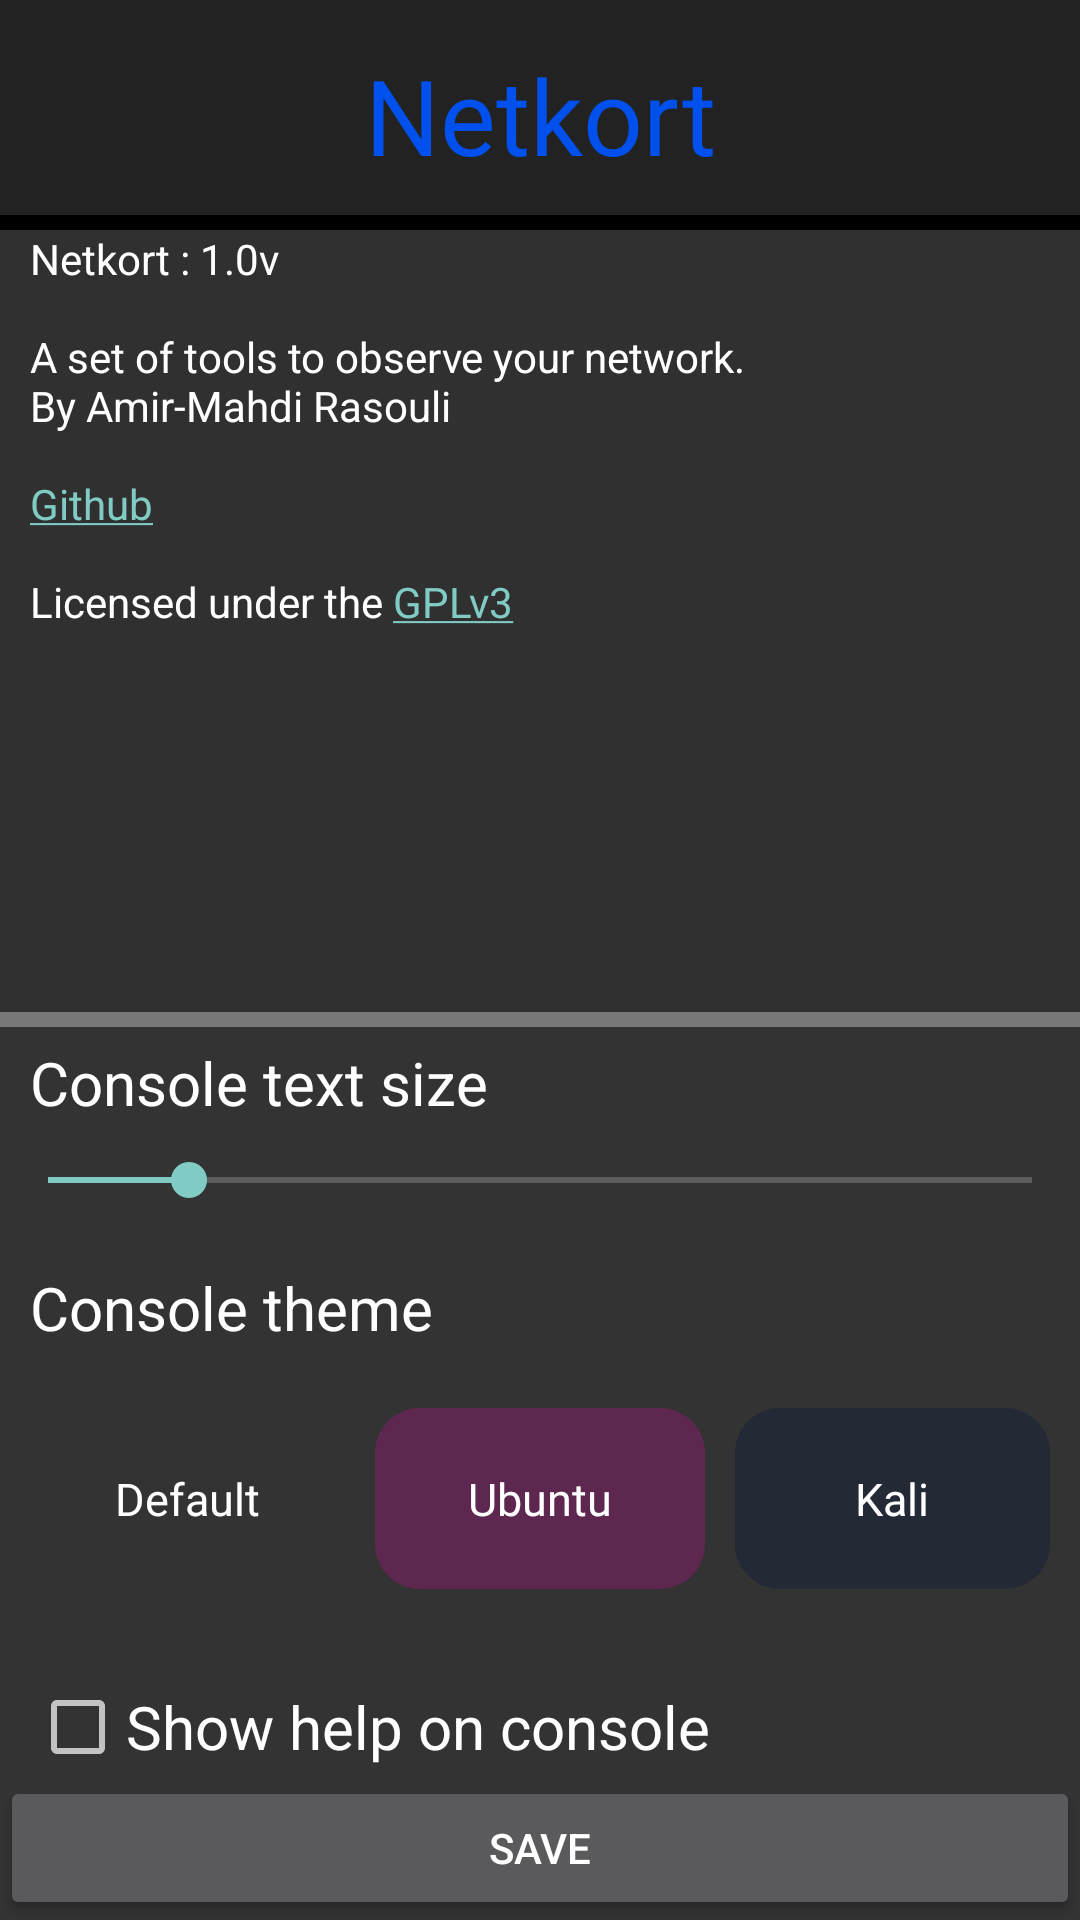

Reconstruct the res/layout file that produces this screen, plus the resources it refers to.
<!-- AndroidManifest.xml: activity theme Theme.AppCompat.NoActionBar -->
<!-- res/layout/activity_settings.xml -->
<?xml version="1.0" encoding="utf-8"?>
<LinearLayout xmlns:android="http://schemas.android.com/apk/res/android"
    xmlns:tools="http://schemas.android.com/tools"
    android:layout_width="match_parent"
    android:layout_height="match_parent"
    android:orientation="vertical"
    tools:context=".PingSingleActivity">

    <LinearLayout
        android:id="@+id/linearLayout"
        android:layout_width="match_parent"
        android:layout_height="wrap_content"
        android:background="@drawable/drop_shadow"
        android:padding="15dp">

        <TextView
            android:id="@+id/textView2"
            android:layout_width="match_parent"
            android:layout_height="wrap_content"
            android:fontFamily="@font/chopsic"
            android:gravity="center"
            android:text="@string/app_name_cap"
            android:textColor="@color/blue_500"
            android:textSize="35sp" />

    </LinearLayout>

    <ScrollView
        android:id="@+id/console"
        android:layout_width="match_parent"
        android:layout_height="match_parent"
        android:layout_weight="9"
        android:background="@drawable/console_bg" >

        <LinearLayout
            android:layout_width="match_parent"
            android:layout_height="wrap_content"
            android:orientation="vertical" >

            <TextView
                android:id="@+id/console_text"
                android:layout_width="match_parent"
                android:layout_height="wrap_content"
                android:layout_marginEnd="10dp"
                android:layout_marginStart="10dp"
                android:layout_marginBottom="10dp"
                android:textColor="@color/white"
                android:linksClickable="true"
                android:text="@string/about"
                android:textSize="14sp" />
        </LinearLayout>
    </ScrollView>

    <LinearLayout
        android:layout_width="match_parent"
        android:layout_height="match_parent"
        android:layout_weight="8"
        android:background="@drawable/console_tool_bg"
        android:orientation="vertical">

        <LinearLayout
            android:id="@+id/console_text_size"
            android:layout_width="match_parent"
            android:layout_height="wrap_content"
            android:orientation="vertical">

            <TextView
                android:layout_width="wrap_content"
                android:layout_height="wrap_content"
                android:layout_marginStart="10dp"
                android:layout_marginTop="10dp"
                android:text="@string/console_text_size"
                android:textColor="@color/white"
                android:textSize="20sp" />

            <SeekBar
                android:id="@+id/text_size"
                android:layout_width="match_parent"
                android:layout_height="wrap_content"
                android:layout_marginTop="10dp"
                android:max="7"
                android:progress="1" />

        </LinearLayout>

        <LinearLayout
            android:id="@+id/console_theme"
            android:layout_width="match_parent"
            android:layout_height="0dp"
            android:layout_weight="1"
            android:orientation="vertical"
            tools:ignore="NestedWeights">

            <TextView
                android:layout_width="wrap_content"
                android:layout_height="wrap_content"
                android:layout_marginStart="10dp"
                android:layout_marginTop="20dp"
                android:text="@string/console_theme"
                android:textColor="@color/white"
                android:textSize="20sp" />

            <LinearLayout
                android:layout_width="match_parent"
                android:layout_height="wrap_content"
                android:gravity="center"
                android:layout_marginTop="20dp"
                android:orientation="horizontal">

                <TextView
                    android:id="@+id/default_theme_btn"
                    android:layout_width="match_parent"
                    android:layout_height="wrap_content"
                    android:layout_weight="1"
                    android:clickable="true"
                    android:focusable="true"
                    android:background="@drawable/default_theme_btn"
                    android:foreground="@drawable/theme_btn_ripple"
                    android:paddingTop="20dp"
                    android:paddingBottom="20dp"
                    android:paddingStart="20dp"
                    android:paddingEnd="20dp"
                    android:layout_marginStart="10dp"
                    android:layout_marginEnd="5dp"
                    android:gravity="center"
                    android:text="@string/theme_default"
                    android:textSize="15sp"
                    android:textColor="@color/white" />

                <TextView
                    android:id="@+id/ubuntu_theme_btn"
                    android:layout_width="match_parent"
                    android:layout_height="wrap_content"
                    android:layout_weight="1"
                    android:clickable="true"
                    android:focusable="true"
                    android:background="@drawable/ubuntu_theme_btn"
                    android:foreground="@drawable/theme_btn_ripple"
                    android:paddingTop="20dp"
                    android:paddingBottom="20dp"
                    android:paddingStart="10dp"
                    android:paddingEnd="10dp"
                    android:layout_marginStart="5dp"
                    android:layout_marginEnd="5dp"
                    android:gravity="center"
                    android:text="@string/theme_ubuntu"
                    android:fontFamily="@font/ubuntu"
                    android:textSize="15sp"
                    android:textColor="@color/white" />

                <TextView
                    android:id="@+id/kali_theme_btn"
                    android:layout_width="match_parent"
                    android:layout_height="wrap_content"
                    android:layout_weight="1"
                    android:clickable="true"
                    android:focusable="true"
                    android:background="@drawable/kali_theme_btn"
                    android:foreground="@drawable/theme_btn_ripple"
                    android:paddingTop="20dp"
                    android:paddingBottom="20dp"
                    android:paddingStart="20dp"
                    android:paddingEnd="20dp"
                    android:layout_marginStart="5dp"
                    android:layout_marginEnd="10dp"
                    android:gravity="center"
                    android:text="@string/theme_kali"
                    android:fontFamily="@font/firacode"
                    android:textSize="15sp"
                    android:textColor="@color/white" />
            </LinearLayout>

            <CheckBox
                android:id="@+id/console_help"
                android:layout_width="match_parent"
                android:layout_height="wrap_content"
                android:text="@string/console_help"
                android:layout_marginTop="30dp"
                android:layout_marginStart="10dp"
                android:textSize="20sp" />

        </LinearLayout>

        <LinearLayout
            android:id="@+id/linearLayout2"
            android:layout_width="match_parent"
            android:layout_height="wrap_content"
            android:orientation="vertical">

            <Button
                android:id="@+id/button_save"
                android:layout_width="match_parent"
                android:layout_height="wrap_content"
                android:text="@string/btn_save" />
        </LinearLayout>
    </LinearLayout>

</LinearLayout>
<!-- resources referenced by this layout -->
<resources>
  <color name="blue_500">#0050ED</color>
  <color name="white">#FFFFFFFF</color>
  <!-- drawable console_tool_bg (drawable) -->
  <?xml version="1.0" encoding="utf-8"?>
  <layer-list xmlns:android="http://schemas.android.com/apk/res/android">
      <item>
          <shape android:shape="rectangle">
              <solid android:color="#787878" />
          </shape>
      </item>
      <item android:top="5dp">
          <shape android:shape="rectangle">
              <solid android:color="@color/gray_1000" />
          </shape>
      </item>
  </layer-list>
  <!-- drawable drop_shadow (drawable) -->
  <?xml version="1.0" encoding="utf-8"?>
  <layer-list xmlns:android="http://schemas.android.com/apk/res/android">
      
      <item android:top="5dp">
          <shape>
              <solid android:color="#000" />
          </shape>
      </item>
      
      <item android:bottom="5dp">
          <shape>
              <solid android:color="#222" />
          </shape>
      </item>
  </layer-list>
  <!-- drawable kali_theme_btn (drawable) -->
  <?xml version="1.0" encoding="utf-8"?>
  <shape xmlns:android="http://schemas.android.com/apk/res/android">
      <solid android:color="@color/kali"/>
      <corners android:radius="15dp"/>
  </shape>
  <!-- drawable theme_btn_ripple (drawable) -->
  <?xml version="1.0" encoding="utf-8"?>
  <ripple xmlns:android="http://schemas.android.com/apk/res/android"
      android:color="@android:color/white">
      <item
          android:id="@android:id/mask"
          android:gravity="center">
          <shape android:shape="rectangle">
              <solid android:color="#88ffffff"/>
              <corners android:radius="15dp" />
          </shape>
      </item>
  </ripple>
  <!-- drawable ubuntu_theme_btn (drawable) -->
  <?xml version="1.0" encoding="utf-8"?>
  <shape xmlns:android="http://schemas.android.com/apk/res/android">
      <solid android:color="@color/ubuntu"/>
      <corners android:radius="15dp"/>
  </shape>
  <string name="about">Netkort : 1.0v\n\nA set of tools to observe your network.\nBy Amir-Mahdi Rasouli\n\n<a href="https://github.com/1MahdiR/Netkort">Github</a>\n\nLicensed under the <a href="https://github.com/1MahdiR/Netkort/blob/master/LICENSE">GPLv3</a></string>
  <string name="app_name_cap">Netkort</string>
  <string name="btn_save">Save</string>
  <string name="console_help">Show help on console</string>
  <string name="console_text_size">Console text size</string>
  <string name="console_theme">Console theme</string>
  <string name="theme_default">Default</string>
  <string name="theme_kali">Kali</string>
  <string name="theme_ubuntu">Ubuntu</string>
  <color name="gray_1000">#333333</color>
  <color name="kali">#232935</color>
  <color name="ubuntu">#5e2750</color>
</resources>
